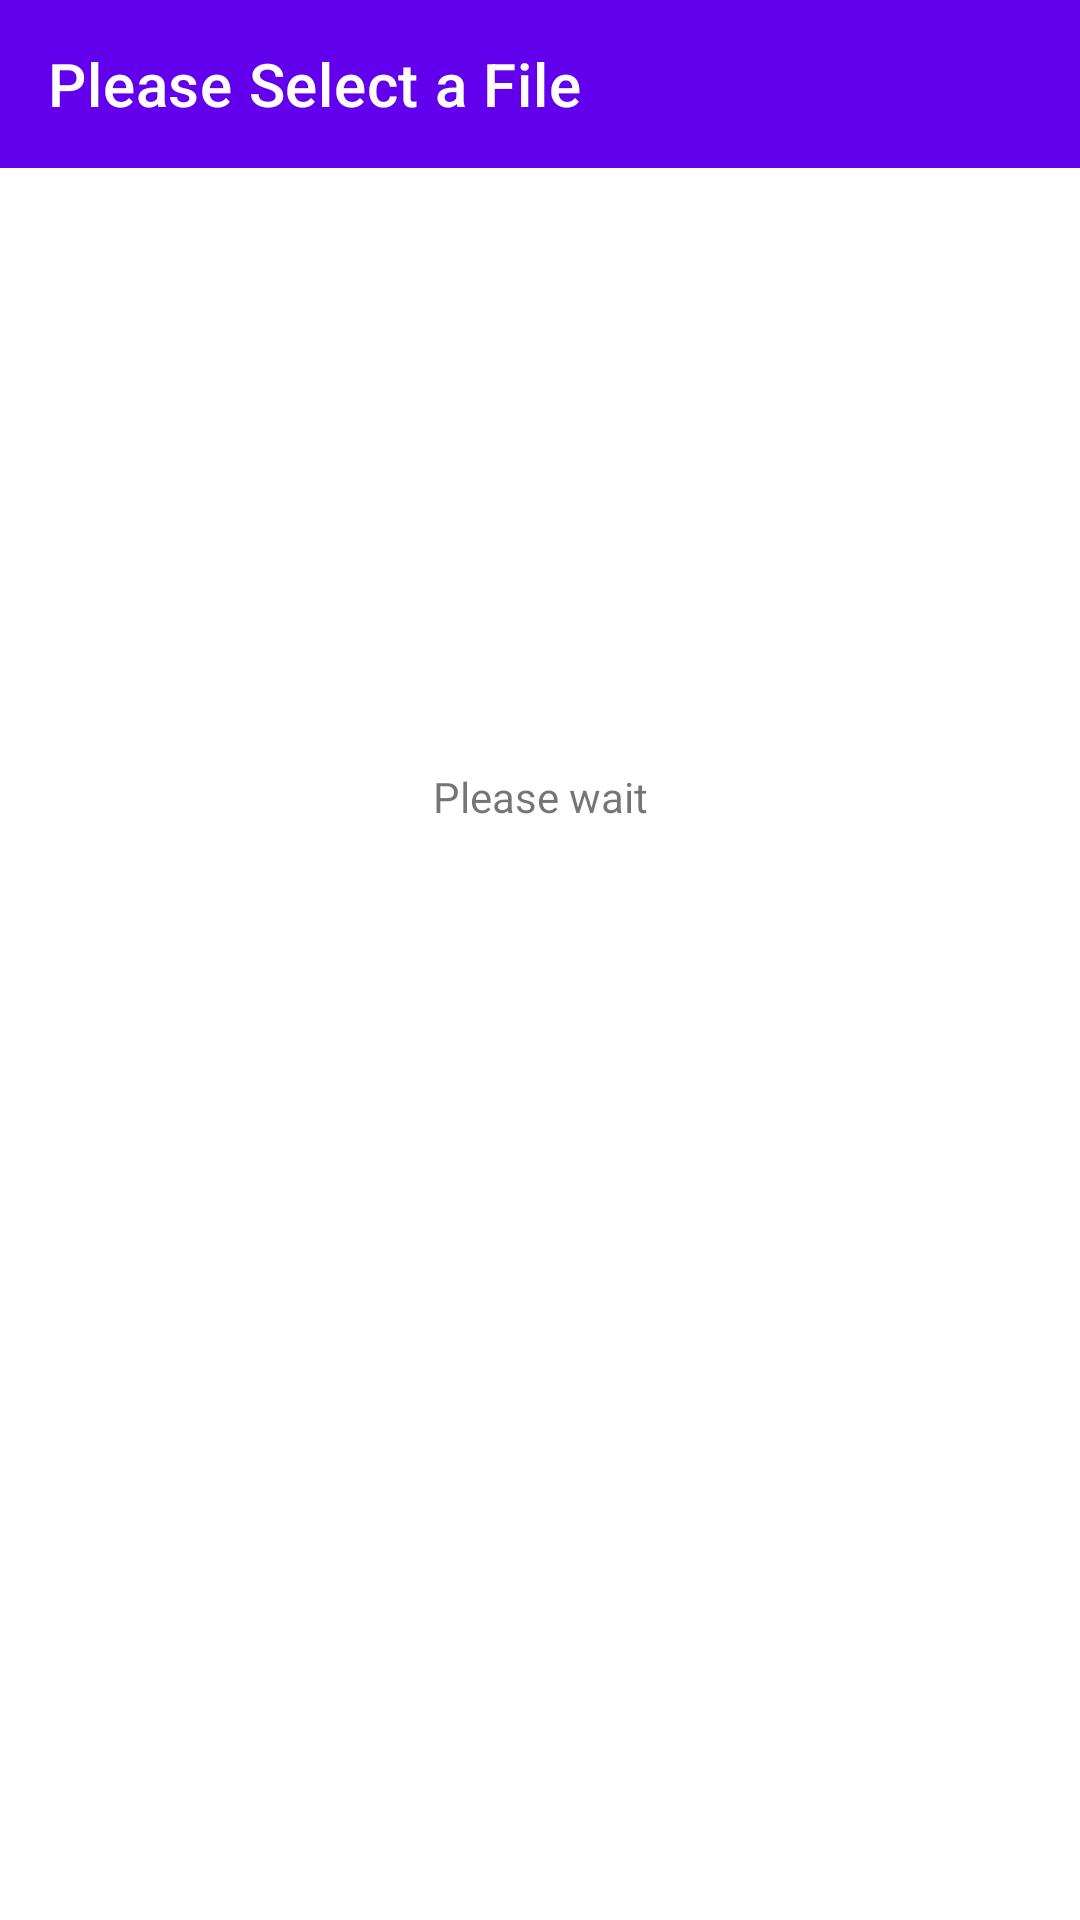

The Android layout XML behind this screen, and the referenced resources:
<!-- AndroidManifest.xml: application theme Theme.Qviewer.NoActionBar -->
<!-- res/layout/activity_file_select.xml -->
<?xml version="1.0" encoding="utf-8"?>
<androidx.constraintlayout.widget.ConstraintLayout xmlns:android="http://schemas.android.com/apk/res/android"
    xmlns:app="http://schemas.android.com/apk/res-auto"
    xmlns:tools="http://schemas.android.com/tools"
    android:layout_width="match_parent"
    android:layout_height="match_parent"
    tools:context=".File_Select">

    <androidx.appcompat.widget.Toolbar
        android:id="@+id/toolbar3"
        android:layout_width="match_parent"
        android:layout_height="wrap_content"
        android:background="?attr/colorPrimary"
        android:minHeight="?attr/actionBarSize"
        android:theme="?attr/actionBarTheme"
        app:layout_constraintStart_toStartOf="parent"
        app:layout_constraintTop_toTopOf="parent"
        app:title="Please Select a File" />

    <androidx.recyclerview.widget.RecyclerView
        android:id="@+id/rv_fileList"
        android:layout_width="wrap_content"
        android:layout_height="wrap_content"
        android:layout_marginStart="1dp"
        android:layout_marginTop="12dp"
        android:paddingBottom="220dp"
        android:visibility="invisible"
        app:layout_constraintStart_toStartOf="parent"
        app:layout_constraintTop_toBottomOf="@+id/toolbar3" />

    <ProgressBar
        android:id="@+id/pb_fileSelect"
        style="?android:attr/progressBarStyle"
        android:layout_width="wrap_content"
        android:layout_height="wrap_content"
        android:layout_marginTop="120dp"
        app:layout_constraintEnd_toEndOf="parent"
        app:layout_constraintStart_toStartOf="parent"
        app:layout_constraintTop_toBottomOf="@+id/toolbar3" />

    <TextView
        android:id="@+id/tv_wait"
        android:layout_width="wrap_content"
        android:layout_height="wrap_content"
        android:layout_marginTop="32dp"
        android:text="Please wait"
        app:layout_constraintEnd_toEndOf="parent"
        app:layout_constraintStart_toStartOf="parent"
        app:layout_constraintTop_toBottomOf="@+id/pb_fileSelect" />
</androidx.constraintlayout.widget.ConstraintLayout>
<!-- resources referenced by this layout -->
<resources>
  <style name="Theme.Qviewer.NoActionBar">
          <item name="windowActionBar">false</item>
          <item name="windowNoTitle">true</item>
      </style>
</resources>
